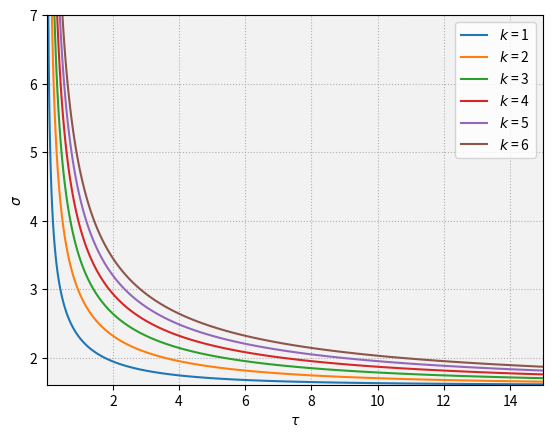

Generate this figure with matplotlib:
# -*- coding: utf-8 -*-
"""
[redacted]
Footloose-Entrepreneur model
Eigenvalues analysis
"""

import numpy as np
import matplotlib
import matplotlib.pyplot as plt
import datetime

# get datetime
DateTime = datetime.datetime.today().strftime("%Y%m%d%H%M%S")

# set parameters
m = 0.6 # mu
Lam = 1.0 # total manufacturing workers
Ph = 1.0 # total agricultural workers
r = 1.0 # radius
F = 1.0 # fixed input
v = 1.0 # adjustment speed
lam = Lam/(2.0*np.pi*r) # homogeneous mobile population
ph = Ph/(2.0*np.pi*r) # homogeneous immobile population

def eigenv(X, Y, k):

    # X: tau mesh
    # Y: sigma mesh
    # k: frequency number (k)
    
    k = float(k)

    alp = (Y - 1.0) * X # alpha vector
    w = ((m * ph) / (sig * lam)) / (1.0 - (m / sig)) # homogeneous nomilal wage
    G = np.power(2.0 * lam * ((1.0 - np.exp(-alp * np.pi * r)) / (F * alp)), 1.0 / (1.0 - Y)) # homogeneous price index
    
    if k % 2 == 0:# when k is even number
        Z = (np.power(alp, 2.0) * np.power(r, 2.0)) / (np.power(k, 2.0) + np.power(alp, 2.0) * np.power(r, 2.0))
    else:# when k is odd number
        Z = (np.power(alp, 2.0) * np.power(r, 2.0) * (1.0 + np.exp(-alp * r * np.pi))) / ((np.power(k, 2.0) + np.power(alp, 2.0) * np.power(r, 2.0)) * (1.0 - np.exp(-alp * r * np.pi)))
    
    S1 = w / (1.0 - sig)
    S2 = (w + (ph / lam)) * Z - w
    S3 = sig - m * Z
    S = S1 + (S2 / S3)
    Gamk = -v * m * np.power(G, -m) * Z * S
    return Gamk

tau_space = np.linspace(0.01, 15.0, 1024)#0.8
sigma_space = np.linspace(1.61, 7.0, 1024)#7.0
ta, sig = np.meshgrid(tau_space, sigma_space)

frqs = [1,2,3,4,5,6]
labels = []
hs = []
fig, ax = plt.subplots()
i = 0
for k in frqs:
    Gamk = eigenv(ta, sig, k)
    cont = ax.contour(ta, sig, Gamk, [0], linewidths=1.5, colors=[matplotlib.cm.tab10(i)])
    lb = r'$k$ = {}'.format(k)
    labels.append(lb)
    h,_ = cont.legend_elements()
    hs.append(h[0])
    i += 1
    pass

ax.legend(hs, labels)
plt.gca().set_aspect('equal', adjustable='box')
ax.set_facecolor('0.95')
ax.set_aspect('auto', adjustable='box')
plt.xlabel(r'$\tau$')
plt.ylabel(r'$\sigma$')
plt.grid(linestyle=':')
plt.savefig('contours.png', format='png', dpi=300)
plt.show()
